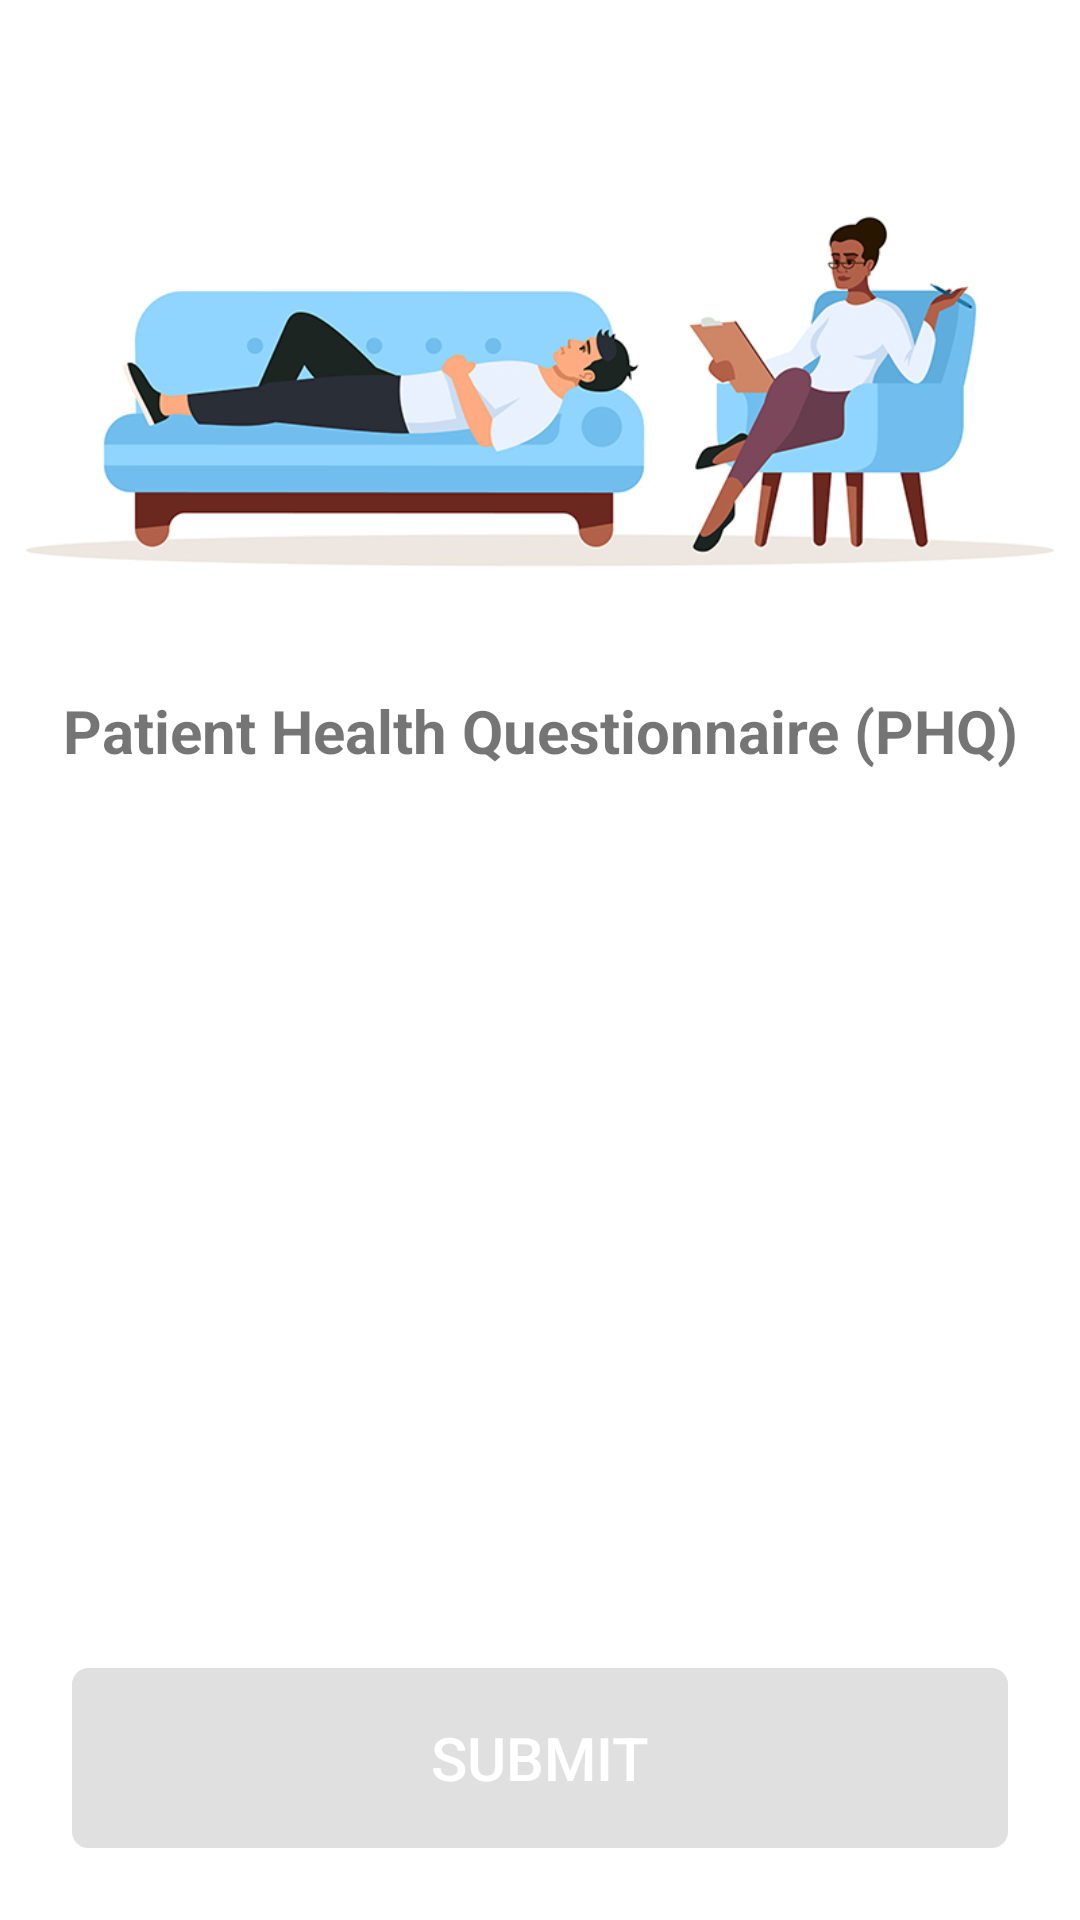

Layout XML and referenced resources for this Android screen:
<!-- AndroidManifest.xml: application theme AppTheme.NoActionBar -->
<!-- res/layout/activity_phq.xml -->
<?xml version="1.0" encoding="utf-8"?>
<layout xmlns:android="http://schemas.android.com/apk/res/android">

    <data>
        <variable
            name="viewModel"
            type="com.example.relief.ui.viewmodel.PhqViewModel" />
    </data>

    <RelativeLayout
        android:id="@+id/fl_phq"
        android:layout_width="match_parent"
        android:layout_height="match_parent"
        android:background="@color/white">

        <LinearLayout
            android:id="@+id/ll_question_container"
            android:layout_width="match_parent"
            android:layout_height="match_parent"
            android:layout_above="@id/btn_submit"
            android:gravity="center_horizontal"
            android:orientation="vertical"
            android:paddingTop="@dimen/dp_30">

            <ImageView
                android:layout_width="match_parent"
                android:layout_height="@dimen/dp_180"
                android:background="@drawable/bg_phq"
                android:scaleType="fitCenter" />

            <TextView
                android:layout_width="match_parent"
                android:layout_height="wrap_content"
                android:layout_marginTop="@dimen/dp_20"
                android:gravity="center"
                android:text="@string/phq"
                android:textSize="@dimen/sp_20"
                android:textStyle="bold" />

            <androidx.recyclerview.widget.RecyclerView
                android:id="@+id/rv_question_nums"
                android:layout_width="wrap_content"
                android:layout_height="wrap_content"
                android:layout_margin="@dimen/dp_20"
                android:orientation="horizontal" />

            <androidx.recyclerview.widget.RecyclerView
                android:id="@+id/rv_questions"
                android:layout_width="match_parent"
                android:layout_height="match_parent"
                android:layout_marginStart="@dimen/dp_30"
                android:layout_marginEnd="@dimen/dp_30"
                android:paddingBottom="@dimen/dp_10" />

        </LinearLayout>

        <ImageView
            android:id="@+id/iv_back"
            android:layout_width="wrap_content"
            android:layout_height="wrap_content"
            android:layout_marginStart="@dimen/dp_20"
            android:layout_marginTop="@dimen/dp_32"
            android:src="@drawable/ic_left"/>

        <Button
            android:id="@+id/btn_submit"
            android:layout_width="match_parent"
            android:layout_height="@dimen/dp_60"
            android:layout_alignParentBottom="true"
            android:layout_marginStart="@dimen/dp_24"
            android:layout_marginTop="@dimen/dp_24"
            android:layout_marginEnd="@dimen/dp_24"
            android:layout_marginBottom="@dimen/dp_24"
            android:background="@drawable/bg_btn_unable_round"
            android:stateListAnimator="@null"
            android:text="@string/action_submit"
            android:textColor="@color/white"
            android:textSize="@dimen/sp_20" />

    </RelativeLayout>

</layout>
<!-- resources referenced by this layout -->
<resources>
  <color name="white">#FFFFFFFF</color>
  <dimen name="dp_10">10dp</dimen>
  <dimen name="dp_180">180dp</dimen>
  <dimen name="dp_20">20dp</dimen>
  <dimen name="dp_24">24dp</dimen>
  <dimen name="dp_30">30dp</dimen>
  <dimen name="dp_32">32dp</dimen>
  <dimen name="dp_60">60dp</dimen>
  <dimen name="sp_20">20sp</dimen>
  <!-- drawable bg_btn_unable_round (drawable) -->
  <?xml version="1.0" encoding="utf-8"?>
  <selector xmlns:android="http://schemas.android.com/apk/res/android" >
      <item >
          <shape android:shape="rectangle">
              <solid android:color="@color/gray" />
              <corners android:radius="@dimen/dp_5" />
              <stroke android:width="@dimen/dp_1" android:color="@color/gray" />
          </shape>
      </item>
  </selector>
  <!-- drawable bg_phq: jpg bitmap (drawable, 97325 bytes) -->
  <string name="action_submit">Submit</string>
  <string name="phq">Patient Health Questionnaire (PHQ)</string>
  <style name="AppTheme.NoActionBar">
          <item name="windowActionBar">false</item>
          <item name="windowNoTitle">true</item>
      </style>
  <color name="gray">#FFE0E0E0</color>
  <dimen name="dp_5">5dp</dimen>
  <dimen name="dp_1">1dp</dimen>
</resources>
